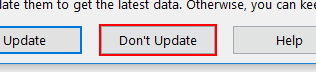
Task: UiPath_REFrameWork Template
Workflow: _TestClickUpdate

Step 1: click on the button in window 'Microsoft Excel' (excel.exe)
